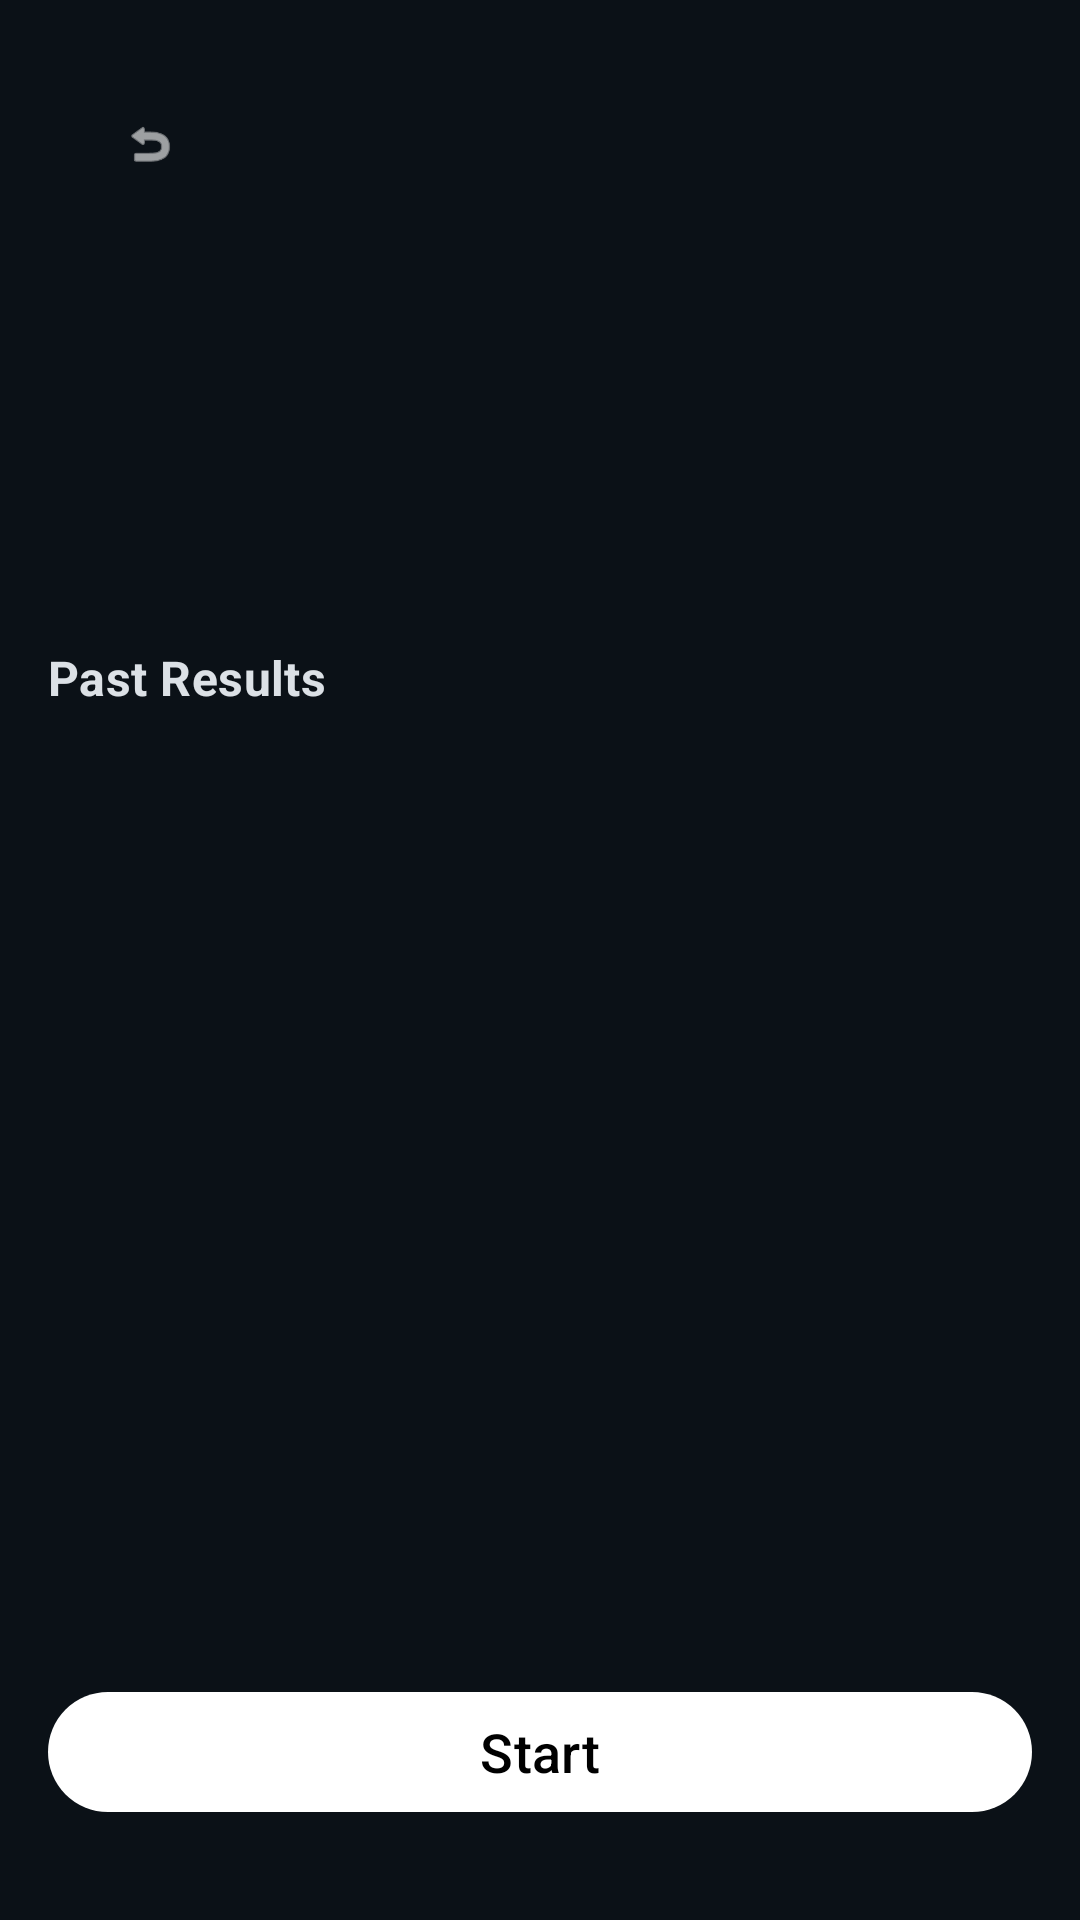

This screen was rendered from an Android layout file. Write that file and the resources it references.
<!-- AndroidManifest.xml: application theme Theme.Cinephile -->
<!-- res/layout/fragment_quiz_details.xml -->
<?xml version="1.0" encoding="utf-8"?>
<androidx.coordinatorlayout.widget.CoordinatorLayout xmlns:android="http://schemas.android.com/apk/res/android"
    xmlns:app="http://schemas.android.com/apk/res-auto"
    xmlns:tools="http://schemas.android.com/tools"
    android:layout_width="match_parent"
    android:layout_height="match_parent"
    android:background="@color/md_theme_dark_background"
    tools:context=".ui.quiz.QuizDetailsFragment">

    
    <ProgressBar
        android:id="@+id/progress_loading"
        android:layout_width="wrap_content"
        android:layout_height="wrap_content"
        android:layout_gravity="center"
        android:visibility="gone" />

    
    <com.google.android.material.card.MaterialCardView
        android:id="@+id/error_card"
        android:layout_width="0dp"
        android:layout_height="wrap_content"
        android:layout_gravity="center"
        android:layout_marginStart="16dp"
        android:layout_marginEnd="16dp"
        android:visibility="gone"
        app:cardBackgroundColor="@color/md_theme_dark_errorContainer">

        <LinearLayout
            android:layout_width="match_parent"
            android:layout_height="wrap_content"
            android:orientation="vertical"
            android:padding="16dp">

            <TextView
                android:id="@+id/text_error"
                android:layout_width="match_parent"
                android:layout_height="wrap_content"
                android:text="@string/error_loading"
                android:textColor="@color/md_theme_dark_onErrorContainer"
                android:textStyle="bold" />

            <com.google.android.material.button.MaterialButton
                android:id="@+id/button_retry"
                android:layout_width="wrap_content"
                android:layout_height="wrap_content"
                android:layout_marginTop="8dp"
                android:text="@string/retry"
                android:contentDescription="@string/retry"
                style="@style/Widget.Material3.Button.TonalButton" />
        </LinearLayout>
    </com.google.android.material.card.MaterialCardView>

    
    <com.google.android.material.button.MaterialButton
        android:id="@+id/button_back"
        android:layout_width="wrap_content"
        android:layout_height="wrap_content"
        android:layout_marginStart="8dp"
        android:layout_marginTop="@dimen/status_bar_height"
        android:contentDescription="Back"
        style="@style/Widget.Material3.Button.TextButton"
        app:icon="@android:drawable/ic_menu_revert"
        app:iconTint="@color/white"
        app:iconGravity="textStart" />

    <androidx.core.widget.NestedScrollView
        android:id="@+id/scroll_content"
        android:layout_width="match_parent"
        android:layout_height="match_parent"
        android:fillViewport="true"
        android:paddingTop="@dimen/status_bar_height">

        <androidx.constraintlayout.widget.ConstraintLayout
            android:layout_width="match_parent"
            android:layout_height="match_parent"
            android:padding="16dp">

            
            <TextView
                android:id="@+id/text_quiz_name"
                android:layout_width="0dp"
                android:layout_height="wrap_content"
                android:textAppearance="@style/TextAppearance.MaterialComponents.Headline5"
                android:textColor="@color/md_theme_dark_onBackground"
                android:textStyle="bold"
                app:layout_constraintEnd_toEndOf="parent"
                app:layout_constraintStart_toStartOf="parent"
                app:layout_constraintTop_toTopOf="parent"
                tools:text="My Quiz" />

            
            <TextView
                android:id="@+id/text_watchlist_name"
                android:layout_width="0dp"
                android:layout_height="wrap_content"
                android:layout_marginTop="8dp"
                android:textAppearance="@style/TextAppearance.MaterialComponents.Body1"
                android:textColor="@color/md_theme_dark_onBackground"
                app:layout_constraintEnd_toEndOf="parent"
                app:layout_constraintStart_toStartOf="parent"
                app:layout_constraintTop_toBottomOf="@id/text_quiz_name"
                tools:text="Watchlist: My Watchlist" />

            
            <TextView
                android:id="@+id/text_difficulty"
                android:layout_width="0dp"
                android:layout_height="wrap_content"
                android:layout_marginTop="8dp"
                android:textAppearance="@style/TextAppearance.MaterialComponents.Body1"
                android:textColor="@color/md_theme_dark_onBackground"
                app:layout_constraintEnd_toEndOf="parent"
                app:layout_constraintStart_toStartOf="parent"
                app:layout_constraintTop_toBottomOf="@id/text_watchlist_name"
                tools:text="Difficulty: Easy" />

            
            <TextView
                android:id="@+id/text_mode"
                android:layout_width="0dp"
                android:layout_height="wrap_content"
                android:layout_marginTop="8dp"
                android:textAppearance="@style/TextAppearance.MaterialComponents.Body1"
                android:textColor="@color/md_theme_dark_onBackground"
                app:layout_constraintEnd_toEndOf="parent"
                app:layout_constraintStart_toStartOf="parent"
                app:layout_constraintTop_toBottomOf="@id/text_difficulty"
                tools:text="Mode: Timed" />

            
            <TextView
                android:id="@+id/text_question_count"
                android:layout_width="0dp"
                android:layout_height="wrap_content"
                android:layout_marginTop="8dp"
                android:textAppearance="@style/TextAppearance.MaterialComponents.Body1"
                android:textColor="@color/md_theme_dark_onBackground"
                app:layout_constraintEnd_toEndOf="parent"
                app:layout_constraintStart_toStartOf="parent"
                app:layout_constraintTop_toBottomOf="@id/text_mode"
                tools:text="Questions: 10" />

            
            <TextView
                android:id="@+id/text_results_label"
                android:layout_width="0dp"
                android:layout_height="wrap_content"
                android:layout_marginTop="24dp"
                android:text="Past Results"
                android:textAppearance="@style/TextAppearance.MaterialComponents.Subtitle1"
                android:textColor="@color/md_theme_dark_onBackground"
                android:textStyle="bold"
                app:layout_constraintEnd_toEndOf="parent"
                app:layout_constraintStart_toStartOf="parent"
                app:layout_constraintTop_toBottomOf="@id/text_question_count" />

            <androidx.recyclerview.widget.RecyclerView
                android:id="@+id/recycler_results"
                android:layout_width="0dp"
                android:layout_height="wrap_content"
                android:layout_marginTop="8dp"
                android:nestedScrollingEnabled="false"
                app:layout_constraintEnd_toEndOf="parent"
                app:layout_constraintStart_toStartOf="parent"
                app:layout_constraintTop_toBottomOf="@id/text_results_label"
                tools:listitem="@layout/item_quiz_result" />

            <TextView
                android:id="@+id/text_no_results"
                android:layout_width="0dp"
                android:layout_height="wrap_content"
                android:layout_marginTop="8dp"
                android:text="No results yet"
                android:textAppearance="@style/TextAppearance.MaterialComponents.Body2"
                android:textColor="@color/md_theme_dark_onBackground"
                android:visibility="gone"
                app:layout_constraintEnd_toEndOf="parent"
                app:layout_constraintStart_toStartOf="parent"
                app:layout_constraintTop_toBottomOf="@id/text_results_label" />

            
            <com.google.android.material.button.MaterialButton
                android:id="@+id/button_start"
                android:layout_width="0dp"
                android:layout_height="wrap_content"
                android:layout_marginBottom="16dp"
                android:text="Start"
                android:textSize="18sp"
                style="@style/Widget.Cinephile.Button.White"
                app:layout_constraintEnd_toEndOf="parent"
                app:layout_constraintStart_toStartOf="parent"
                app:layout_constraintBottom_toBottomOf="parent" />

        </androidx.constraintlayout.widget.ConstraintLayout>
    </androidx.core.widget.NestedScrollView>

</androidx.coordinatorlayout.widget.CoordinatorLayout>
<!-- res/layout/item_quiz_result.xml (included above) -->
<?xml version="1.0" encoding="utf-8"?>
<com.google.android.material.card.MaterialCardView xmlns:android="http://schemas.android.com/apk/res/android"
    xmlns:app="http://schemas.android.com/apk/res-auto"
    xmlns:tools="http://schemas.android.com/tools"
    android:layout_width="match_parent"
    android:layout_height="wrap_content"
    android:layout_marginBottom="8dp"
    app:cardBackgroundColor="@color/md_theme_dark_surface"
    app:cardCornerRadius="8dp"
    app:cardElevation="2dp">

    <androidx.constraintlayout.widget.ConstraintLayout
        android:layout_width="match_parent"
        android:layout_height="wrap_content"
        android:padding="12dp">

        <TextView
            android:id="@+id/text_score"
            android:layout_width="wrap_content"
            android:layout_height="wrap_content"
            android:textAppearance="@style/TextAppearance.MaterialComponents.Subtitle1"
            android:textColor="@color/md_theme_dark_onSurface"
            android:textStyle="bold"
            app:layout_constraintStart_toStartOf="parent"
            app:layout_constraintTop_toTopOf="parent"
            tools:text="Score: 1250" />

        <TextView
            android:id="@+id/text_details"
            android:layout_width="0dp"
            android:layout_height="wrap_content"
            android:layout_marginTop="4dp"
            android:textAppearance="@style/TextAppearance.MaterialComponents.Body2"
            android:textColor="@color/md_theme_dark_onSurface"
            app:layout_constraintEnd_toEndOf="parent"
            app:layout_constraintStart_toStartOf="parent"
            app:layout_constraintTop_toBottomOf="@id/text_score"
            tools:text="Dec 15, 2024 at 3:45 PM • 2:30" />

        <TextView
            android:id="@+id/text_stats"
            android:layout_width="0dp"
            android:layout_height="wrap_content"
            android:layout_marginTop="4dp"
            android:textAppearance="@style/TextAppearance.MaterialComponents.Body2"
            android:textColor="@color/md_theme_dark_onSurface"
            app:layout_constraintEnd_toEndOf="parent"
            app:layout_constraintStart_toStartOf="parent"
            app:layout_constraintTop_toBottomOf="@id/text_details"
            tools:text="8/10 correct" />

    </androidx.constraintlayout.widget.ConstraintLayout>

</com.google.android.material.card.MaterialCardView>
<!-- resources referenced by this layout -->
<resources>
  <color name="md_theme_dark_background">#0B1117</color>
  <color name="md_theme_dark_errorContainer">#930006</color>
  <color name="md_theme_dark_onBackground">#DCE1E6</color>
  <color name="md_theme_dark_onErrorContainer">#FFDAD4</color>
  <color name="md_theme_dark_onSurface">#C9CED3</color>
  <color name="md_theme_dark_surface">#0E141B</color>
  <color name="white">#FFFFFFFF</color>
  <dimen name="status_bar_height">24dp</dimen>
  <string name="error_loading">Error loading results</string>
  <string name="retry">Retry</string>
  <style name="Widget.Cinephile.Button.White" parent="Widget.Material3.Button">
          <item name="backgroundTint">@color/white</item>
          <item name="android:textColor">@color/black</item>
          <item name="iconTint">@color/black</item>
      </style>
  <style name="Theme.Cinephile" parent="Base.Theme.Cinephile" />
  <color name="black">#FF000000</color>
  <color name="md_theme_dark_primary">#4DA3FF</color>
  <color name="md_theme_dark_onPrimary">#001C37</color>
  <color name="md_theme_dark_primaryContainer">#00315F</color>
  <color name="md_theme_dark_onPrimaryContainer">#D4E3FF</color>
  <color name="md_theme_dark_secondary">#B0C6FF</color>
  <color name="md_theme_dark_onSecondary">#11253F</color>
  <color name="md_theme_dark_secondaryContainer">#273A58</color>
  <color name="md_theme_dark_onSecondaryContainer">#DAE2FF</color>
  <color name="md_theme_dark_surfaceVariant">#1A2430</color>
  <color name="md_theme_dark_onSurfaceVariant">#AAB2BA</color>
  <color name="md_theme_dark_outline">#45505B</color>
  <style name="Shape.Rounded.Medium" parent="ShapeAppearance.Material3.Corner.Medium" />
  <style name="Shape.Rounded.Large" parent="ShapeAppearance.Material3.Corner.Large" />
  <style name="Shape.Rounded.XLarge" parent="ShapeAppearance.Material3.Corner.ExtraLarge" />
  <style name="Widget.Cinephile.PopupMenu" parent="Widget.Material3.PopupMenu">
          <item name="android:popupBackground">@color/md_theme_dark_surface</item>
          <item name="android:textColor">@color/white</item>
      </style>
  <style name="TextAppearance.Cinephile.PopupMenu" parent="TextAppearance.Material3.BodyLarge">
          <item name="android:textColor">@color/white</item>
      </style>
  <style name="Widget.Cinephile.Button.White.Tonal" parent="Widget.Material3.Button.TonalButton">
          <item name="backgroundTint">@color/white</item>
          <item name="android:textColor">@color/black</item>
          <item name="iconTint">@color/black</item>
      </style>
</resources>
